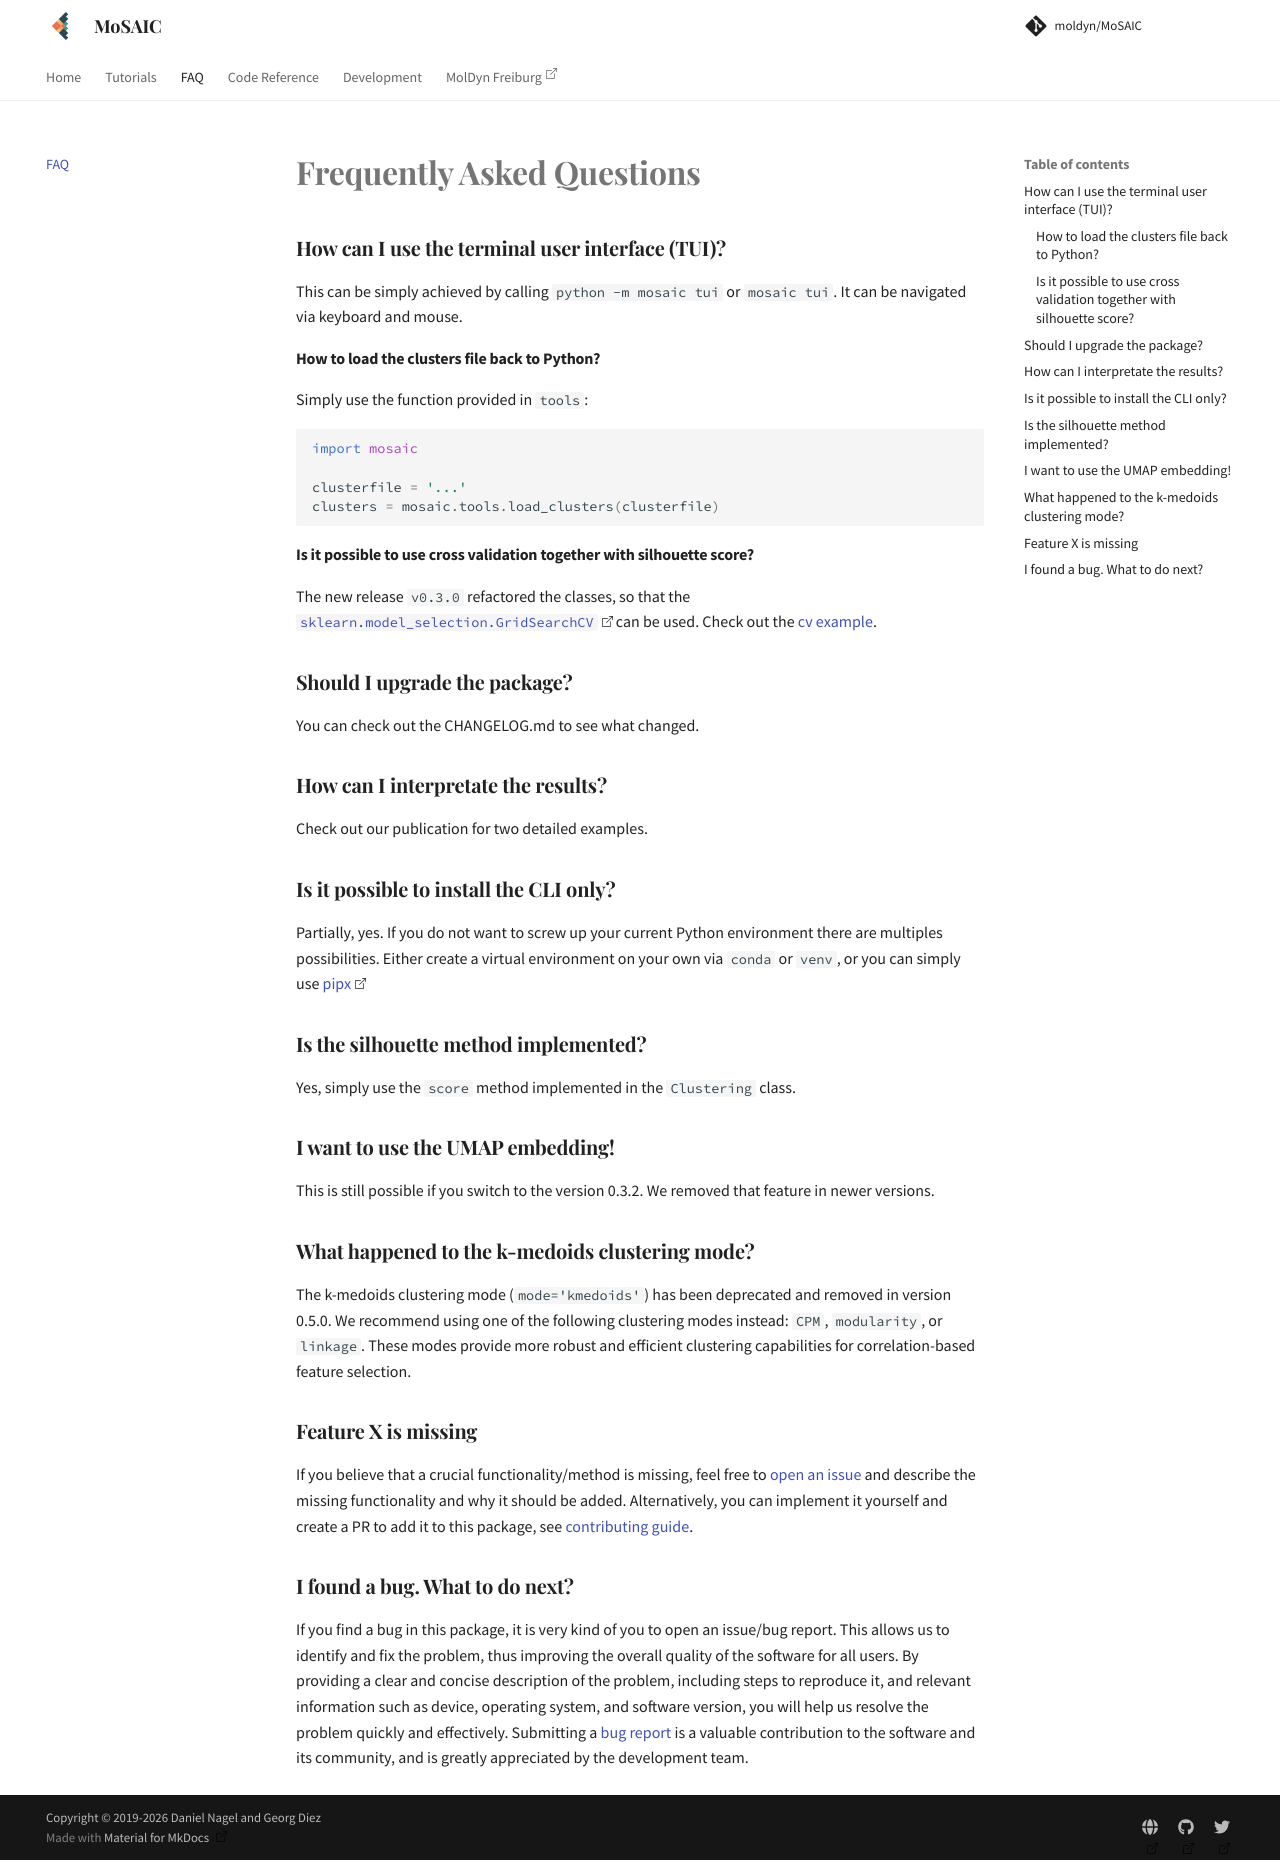

repository: moldyn/MoSAIC · page: faq/index.html · generator: mkdocs

# Frequently Asked Questions

### How can I use the terminal user interface (TUI)?
This can be simply achieved by calling `python -m mosaic tui` or `mosaic tui`. It can be navigated via keyboard and mouse.


#### How to load the clusters file back to Python?
Simply use the function provided in `tools`:
```python
import mosaic

clusterfile = '...'
clusters = mosaic.tools.load_clusters(clusterfile)
```

#### Is it possible to use cross validation together with silhouette score?
The new release `v0.3.0` refactored the classes, so that the [`sklearn.model_selection.GridSearchCV`](https://scikit-learn.org/stable/modules/generated/sklearn.model_selection.GridSearchCV.html) can be used. Check out the [cv example](#cross-validation-of-parameters).


### Should I upgrade the package?
You can check out the CHANGELOG.md to see what changed.


### How can I interpretate the results?
Check out our publication for two detailed examples.


### Is it possible to install the CLI only?
Partially, yes. If you do not want to screw up your current Python environment there are multiples possibilities. Either create a virtual environment on your own via `conda` or `venv`, or you can simply use [pipx](https://pypa.github.io/pipx/)


### Is the silhouette method implemented?
Yes, simply use the `score` method implemented in the `Clustering` class.


### I want to use the UMAP embedding!
This is still possible if you switch to the version 0.3.2. We removed that feature in newer versions.


### What happened to the k-medoids clustering mode?
The k-medoids clustering mode (`mode='kmedoids'`) has been deprecated and removed in version 0.5.0. We recommend using one of the following clustering modes instead: `CPM`, `modularity`, or `linkage`. These modes provide more robust and efficient clustering capabilities for correlation-based feature selection.


### Feature X is missing
If you believe that a crucial functionality/method is missing, feel free to [open an issue](https://github.com/moldyn/MoSAIC/issues) and describe the missing functionality and why it should be added. Alternatively, you can implement it yourself and create a PR to add it to this package, see [contributing guide](../contributing).


### I found a bug. What to do next?
If you find a bug in this package, it is very kind of you to open an issue/bug report. This allows us to identify and fix the problem, thus improving the overall quality of the software for all users. By providing a clear and concise description of the problem, including steps to reproduce it, and relevant information such as device, operating system, and software version, you will help us resolve the problem quickly and effectively. Submitting a [bug report](https://github.com/moldyn/MoSAIC/issues) is a valuable contribution to the software and its community, and is greatly appreciated by the development team.
